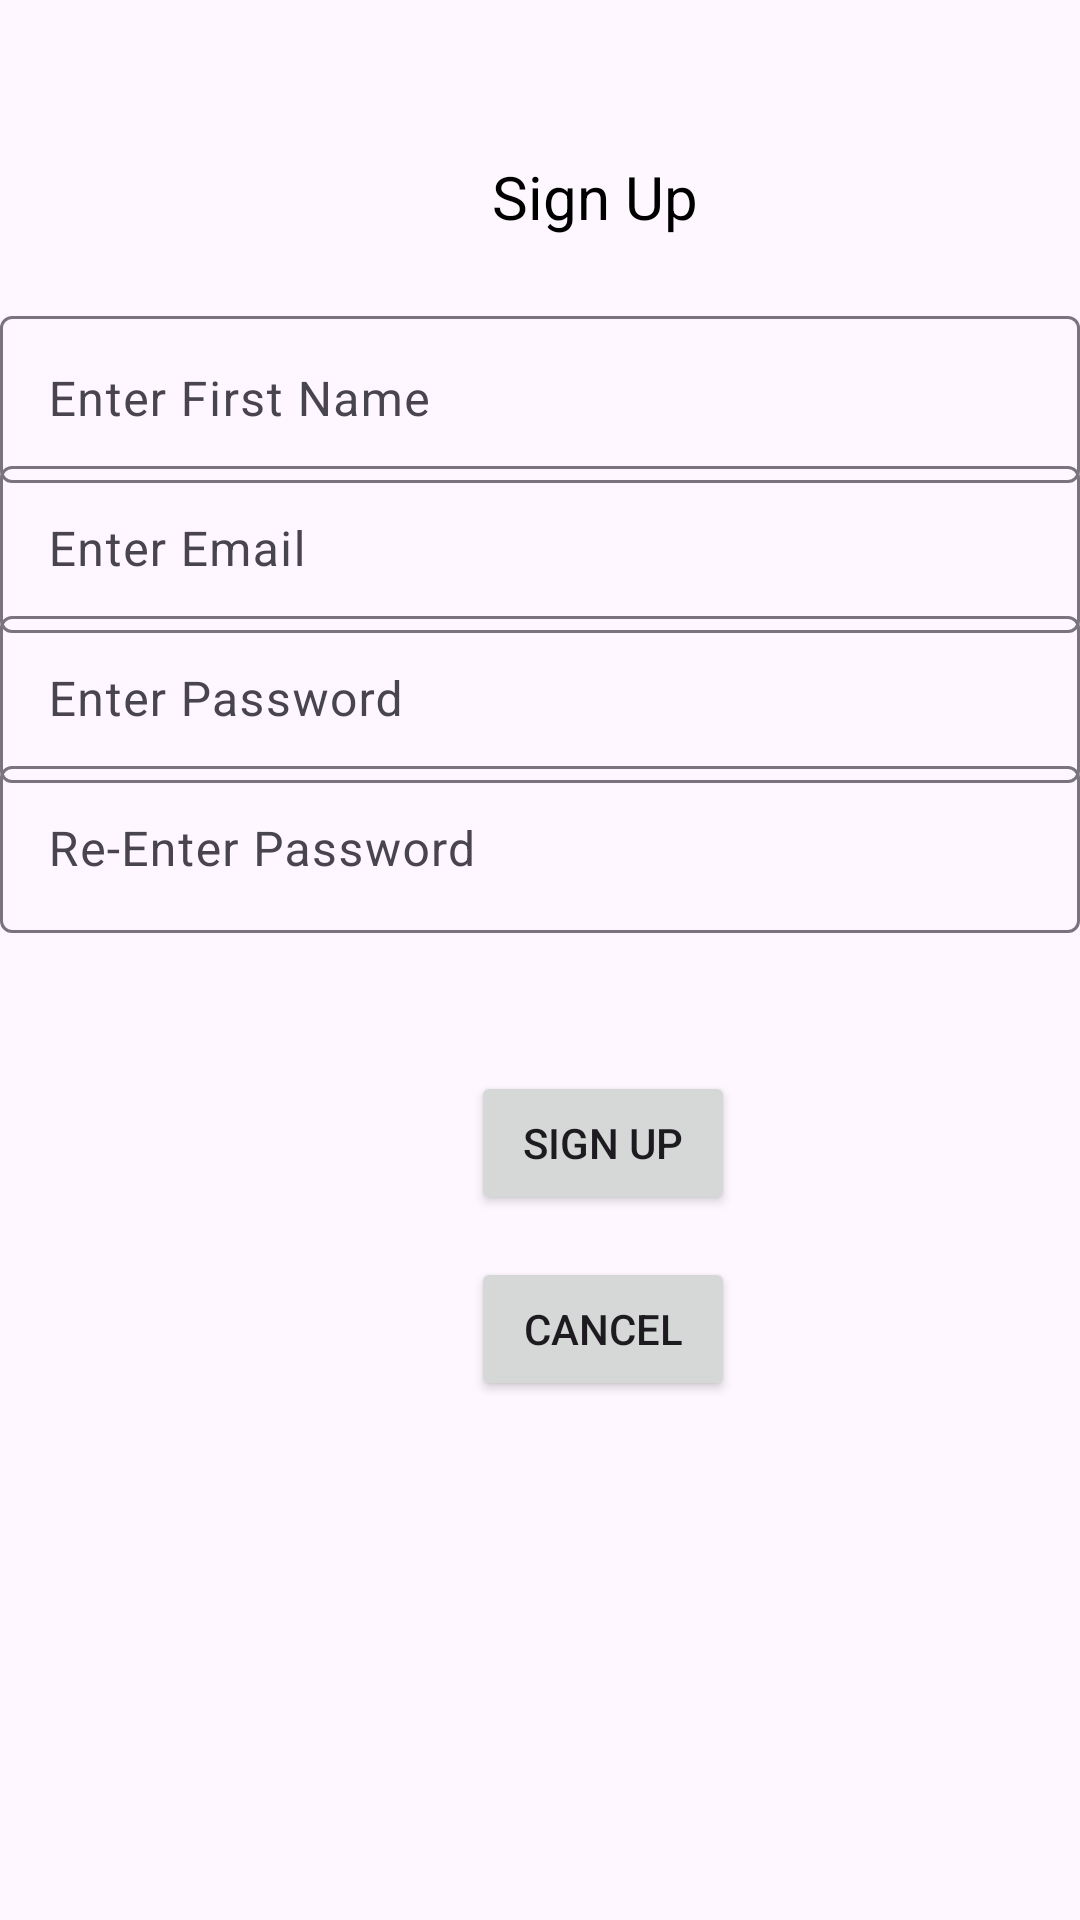

Produce the Android XML layout that renders to this screen, including the resource entries it uses.
<!-- AndroidManifest.xml: application theme Theme.RAMMZExpenseTracker -->
<!-- res/layout/activity_signup.xml -->
<?xml version="1.0" encoding="utf-8"?>
<androidx.constraintlayout.widget.ConstraintLayout xmlns:android="http://schemas.android.com/apk/res/android"
    xmlns:app="http://schemas.android.com/apk/res-auto"
    xmlns:tools="http://schemas.android.com/tools"
    android:layout_width="match_parent"
    android:layout_height="match_parent">

    <TextView
        android:id="@+id/textView"
        android:layout_width="76dp"
        android:layout_height="29dp"
        android:layout_marginStart="164dp"
        android:layout_marginTop="52dp"
        android:text="Sign Up"
        android:textColor="#000000"
        android:textSize="20sp"
        app:layout_constraintStart_toStartOf="parent"
        app:layout_constraintTop_toTopOf="parent" />

    <com.google.android.material.textfield.TextInputLayout
        android:layout_width="match_parent"
        android:layout_height="wrap_content"
        android:layout_marginTop="100dp"
        app:layout_constraintTop_toTopOf="parent">

        <com.google.android.material.textfield.TextInputEditText
            android:id="@+id/firstName"
            android:layout_width="match_parent"
            android:layout_height="wrap_content"
            android:hint="Enter First Name" />
    </com.google.android.material.textfield.TextInputLayout>

    <com.google.android.material.textfield.TextInputLayout
        android:layout_width="match_parent"
        android:layout_height="wrap_content"
        android:layout_marginTop="150dp"
        app:layout_constraintStart_toStartOf="parent"
        app:layout_constraintTop_toTopOf="parent">

        <com.google.android.material.textfield.TextInputEditText
            android:id="@+id/email"
            android:layout_width="match_parent"
            android:layout_height="wrap_content"
            android:hint="Enter Email" />
    </com.google.android.material.textfield.TextInputLayout>

    <com.google.android.material.textfield.TextInputLayout
        android:layout_width="match_parent"
        android:layout_height="wrap_content"
        android:layout_marginTop="200dp"
        app:layout_constraintStart_toStartOf="parent"
        app:layout_constraintTop_toTopOf="parent">

        <com.google.android.material.textfield.TextInputEditText
            android:id="@+id/password"
            android:layout_width="match_parent"
            android:layout_height="wrap_content"
            android:hint="Enter Password" />
    </com.google.android.material.textfield.TextInputLayout>

    <com.google.android.material.textfield.TextInputLayout
        android:id="@+id/textInputLayout"
        android:layout_width="match_parent"
        android:layout_height="wrap_content"
        android:layout_marginTop="250dp"
        app:layout_constraintStart_toStartOf="parent"
        app:layout_constraintTop_toTopOf="parent">

        <com.google.android.material.textfield.TextInputEditText
            android:id="@+id/confirmPassword"
            android:layout_width="match_parent"
            android:layout_height="wrap_content"
            android:hint="Re-Enter Password" />
    </com.google.android.material.textfield.TextInputLayout>

    <Button
        android:id="@+id/signUpButton"
        android:layout_width="wrap_content"
        android:layout_height="wrap_content"
        android:layout_marginStart="157dp"
        android:layout_marginTop="46dp"
        android:text="Sign Up"
        app:layout_constraintStart_toStartOf="parent"
        app:layout_constraintTop_toBottomOf="@+id/textInputLayout" />

    <Button
        android:id="@+id/cancelSignupButton"
        android:layout_width="wrap_content"
        android:layout_height="wrap_content"
        android:layout_marginStart="157dp"
        android:layout_marginTop="14dp"
        android:text="Cancel"
        app:layout_constraintStart_toStartOf="parent"
        app:layout_constraintTop_toBottomOf="@+id/signUpButton" />

</androidx.constraintlayout.widget.ConstraintLayout>
<!-- resources referenced by this layout -->
<resources>
  <style name="Theme.RAMMZExpenseTracker" parent="Theme.Material3.DayNight">
          
          <item name="colorPrimary">@color/black</item>
          <item name="colorPrimaryVariant">@color/purple_700</item>
          <item name="colorOnPrimary">@color/white</item>
          
          <item name="colorSecondary">@color/teal_200</item>
          <item name="colorSecondaryVariant">@color/teal_700</item>
          <item name="colorOnSecondary">@color/black</item>
          
          
  
  
  
  
  
      </style>
  <!-- not gathered from this repository: default colours our renderer supplied (Android Studio template values) -->
  <color name="purple_700">#FF3700B3</color>
  <color name="teal_200">#FF03DAC5</color>
  <color name="teal_700">#FF018786</color>
  <color name="black">#FF000000</color>
  <color name="white">#FFFFFFFF</color>
</resources>
